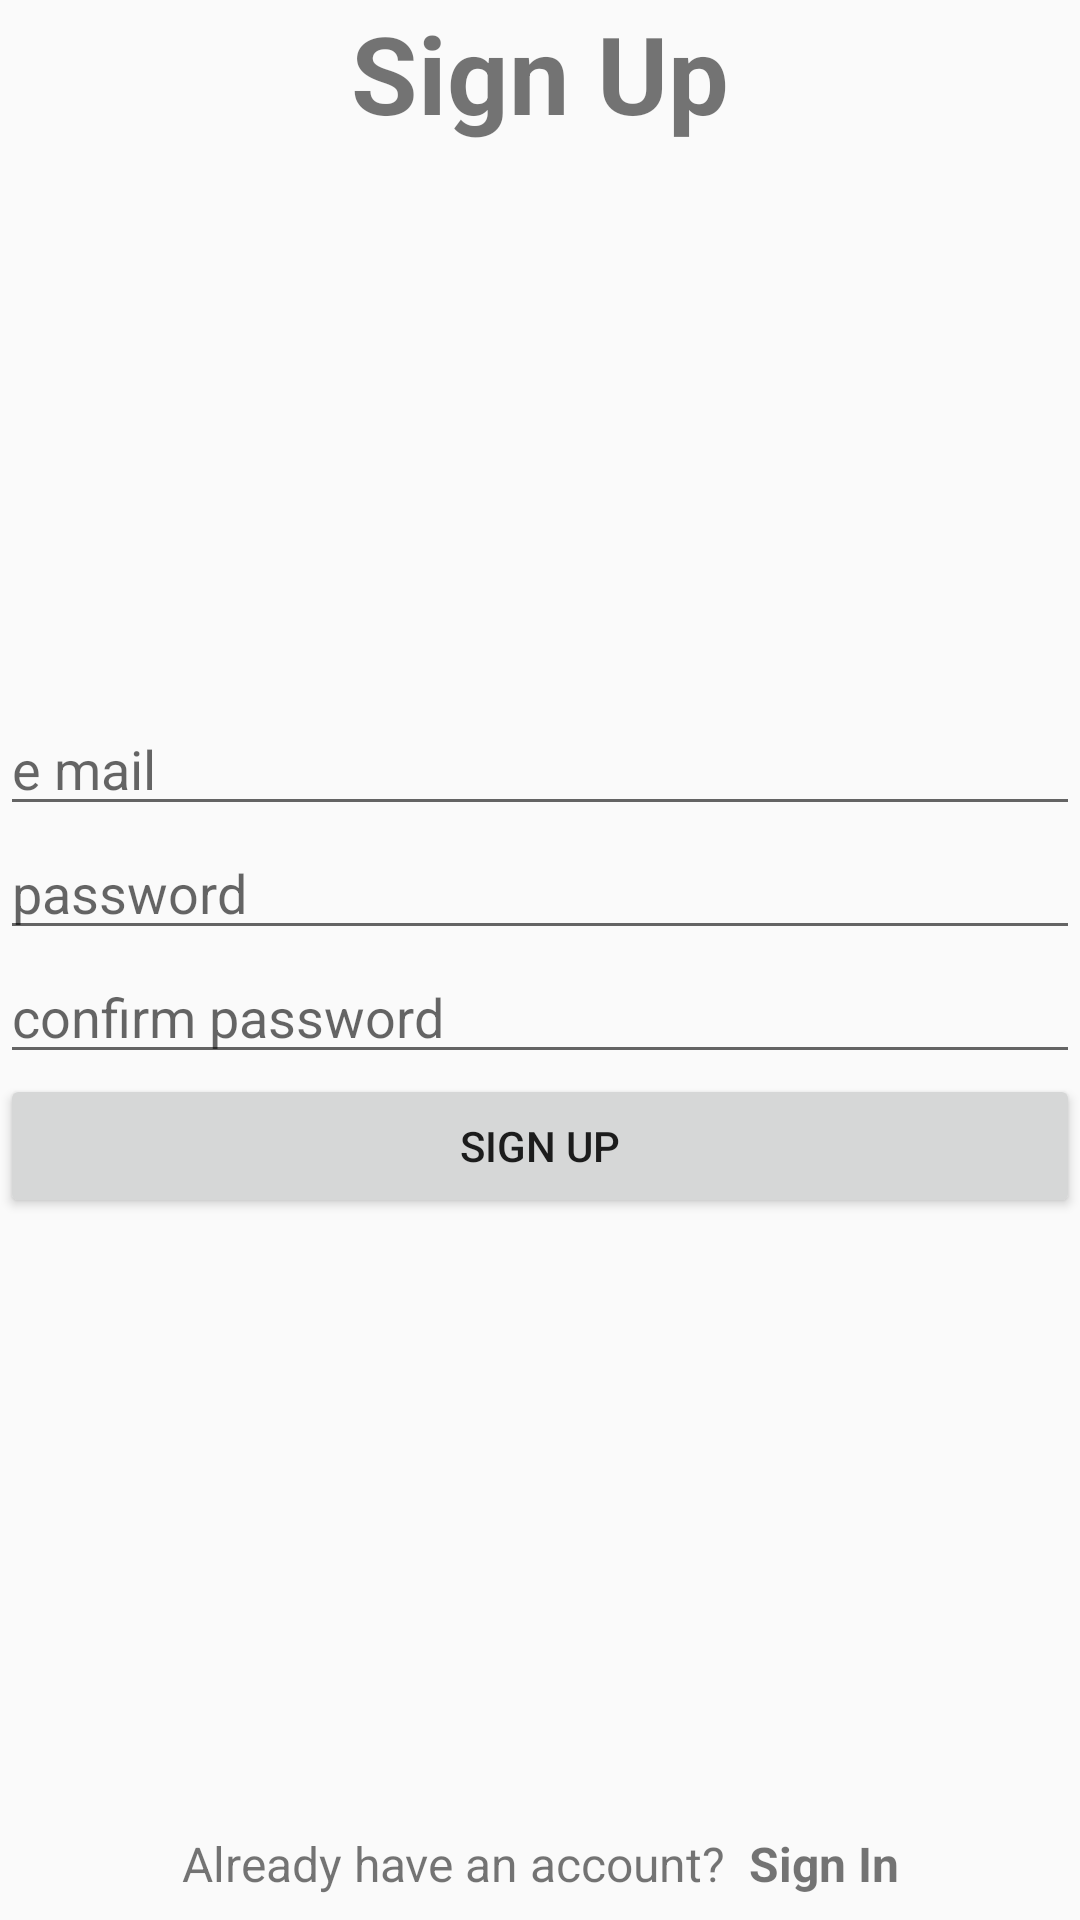

This screen was rendered from an Android layout file. Write that file and the resources it references.
<!-- AndroidManifest.xml: activity theme AppTheme.NoActionBar -->
<!-- res/layout/activity_sign_up.xml -->
<?xml version="1.0" encoding="utf-8"?>
<android.support.constraint.ConstraintLayout xmlns:android="http://schemas.android.com/apk/res/android"
    xmlns:app="http://schemas.android.com/apk/res-auto"
    android:layout_width="match_parent"
    android:id="@+id/signupactivity_parent_layout"
    android:layout_height="match_parent">

    <TextView
        android:layout_width="match_parent"
        android:layout_height="wrap_content"
        android:gravity="center"
        android:text="Sign Up"
        android:textSize="36dp"
        android:textStyle="bold"
        app:layout_constraintTop_toTopOf="parent" />

    <EditText
        android:id="@+id/signupactivity_mail_edittext"
        android:layout_width="match_parent"
        android:layout_height="wrap_content"
        android:hint="e mail"
        app:layout_constraintBottom_toTopOf="@id/signupactivity_pass_edittext"
        app:layout_constraintTop_toTopOf="parent"
        app:layout_constraintVertical_chainStyle="packed" />

    <EditText
        android:id="@+id/signupactivity_pass_edittext"
        android:layout_width="match_parent"
        android:layout_height="wrap_content"
        android:hint="password"
        app:layout_constraintBottom_toTopOf="@id/signupactivity_confirm_pass_edittext"
        app:layout_constraintTop_toBottomOf="@id/signupactivity_mail_edittext" />

    <EditText
        android:id="@+id/signupactivity_confirm_pass_edittext"
        android:layout_width="match_parent"
        android:layout_height="wrap_content"
        android:hint="confirm password"
        app:layout_constraintBottom_toTopOf="@id/signupactivity_signin_button"
        app:layout_constraintTop_toBottomOf="@id/signupactivity_pass_edittext" />

    <Button
        android:id="@+id/signupactivity_signin_button"
        android:layout_width="match_parent"
        android:layout_height="wrap_content"
        android:onClick="SignUpButtonOnClick"
        android:text="sign Up"
        app:layout_constraintBottom_toBottomOf="parent"
        app:layout_constraintTop_toBottomOf="@id/signupactivity_confirm_pass_edittext" />

    <TextView
        android:id="@+id/signupactivity_goto_login_textview"
        android:layout_width="wrap_content"
        android:layout_height="wrap_content"
        android:layout_marginRight="8dp"
        android:layout_marginBottom="8dp"
        android:text="Already have an account?"
        android:textSize="16dp"
        app:layout_constraintBottom_toBottomOf="parent"
        app:layout_constraintHorizontal_chainStyle="packed"
        app:layout_constraintLeft_toLeftOf="parent"
        app:layout_constraintRight_toLeftOf="@id/signupactivity_login_button_textview" />

    <TextView
        android:id="@+id/signupactivity_login_button_textview"
        android:layout_width="wrap_content"
        android:layout_height="wrap_content"
        android:layout_marginBottom="8dp"
        android:onClick="gotoSignInButtonOnClick"
        android:text="Sign In"
        android:textSize="16dp"
        android:textStyle="bold"
        app:layout_constraintBottom_toBottomOf="parent"
        app:layout_constraintLeft_toRightOf="@id/signupactivity_goto_login_textview"
        app:layout_constraintRight_toRightOf="parent" />

</android.support.constraint.ConstraintLayout>
<!-- resources referenced by this layout -->
<resources>
  <style name="AppTheme.NoActionBar">
          <item name="windowActionBar">false</item>
          <item name="windowNoTitle">true</item>
      </style>
</resources>
